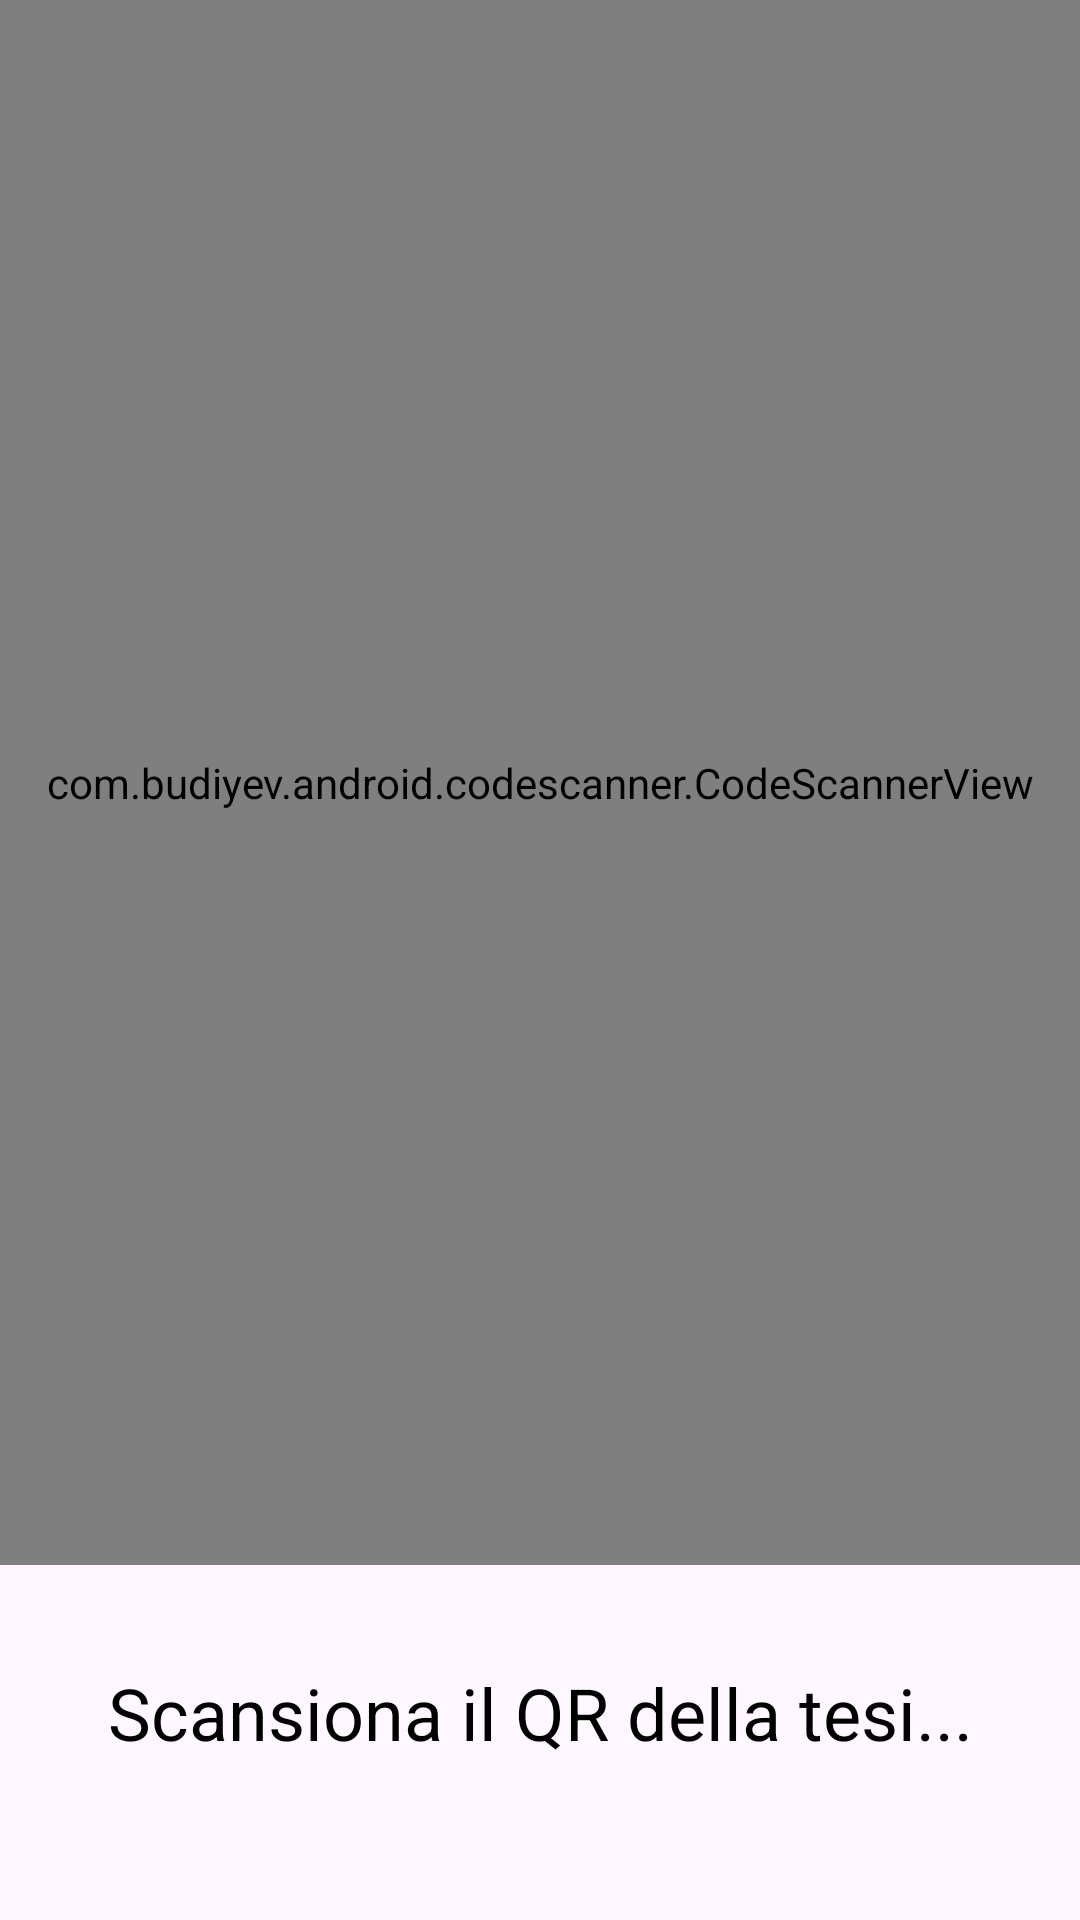

Reconstruct the res/layout file that produces this screen, plus the resources it refers to.
<!-- AndroidManifest.xml: application theme Theme.LaureApp -->
<!-- res/layout/activity_scan_qractivity.xml -->
<?xml version="1.0" encoding="utf-8"?>
<androidx.constraintlayout.widget.ConstraintLayout xmlns:android="http://schemas.android.com/apk/res/android"
    xmlns:app="http://schemas.android.com/apk/res-auto"
    xmlns:tools="http://schemas.android.com/tools"
    android:layout_width="match_parent"
    android:layout_height="match_parent"
    tools:context=".utils.ScanQRActivity">

    <com.budiyev.android.codescanner.CodeScannerView
        android:id="@+id/scanner_view"
        android:layout_width="0dp"
        android:layout_height="0dp"
        android:layout_marginBottom="33dp"
        app:autoFocusButtonColor="@android:color/white"
        app:autoFocusButtonVisible="true"
        app:flashButtonColor="@android:color/white"
        app:flashButtonVisible="true"
        app:layout_constraintBottom_toTopOf="@+id/tv_textView"
        app:layout_constraintEnd_toEndOf="parent"
        app:layout_constraintStart_toStartOf="parent"
        app:layout_constraintTop_toTopOf="parent"
        app:maskColor="#6C000000" />

    <TextView
        android:id="@+id/tv_textView"
        android:layout_width="wrap_content"
        android:layout_height="wrap_content"
        android:layout_below="@+id/scanner_view"
        android:layout_centerHorizontal="true"
        android:layout_marginBottom="53dp"
        android:text="Scansiona il QR della tesi..."
        android:textColor="@android:color/black"
        android:textSize="24sp"
        app:layout_constraintBottom_toBottomOf="parent"
        app:layout_constraintEnd_toEndOf="parent"
        app:layout_constraintStart_toStartOf="parent"
        app:layout_constraintTop_toBottomOf="@+id/scanner_view" />


</androidx.constraintlayout.widget.ConstraintLayout>
<!-- resources referenced by this layout -->
<resources>
  <style name="Theme.LaureApp" parent="Theme.Material3.Light.NoActionBar">
          
      </style>
</resources>
